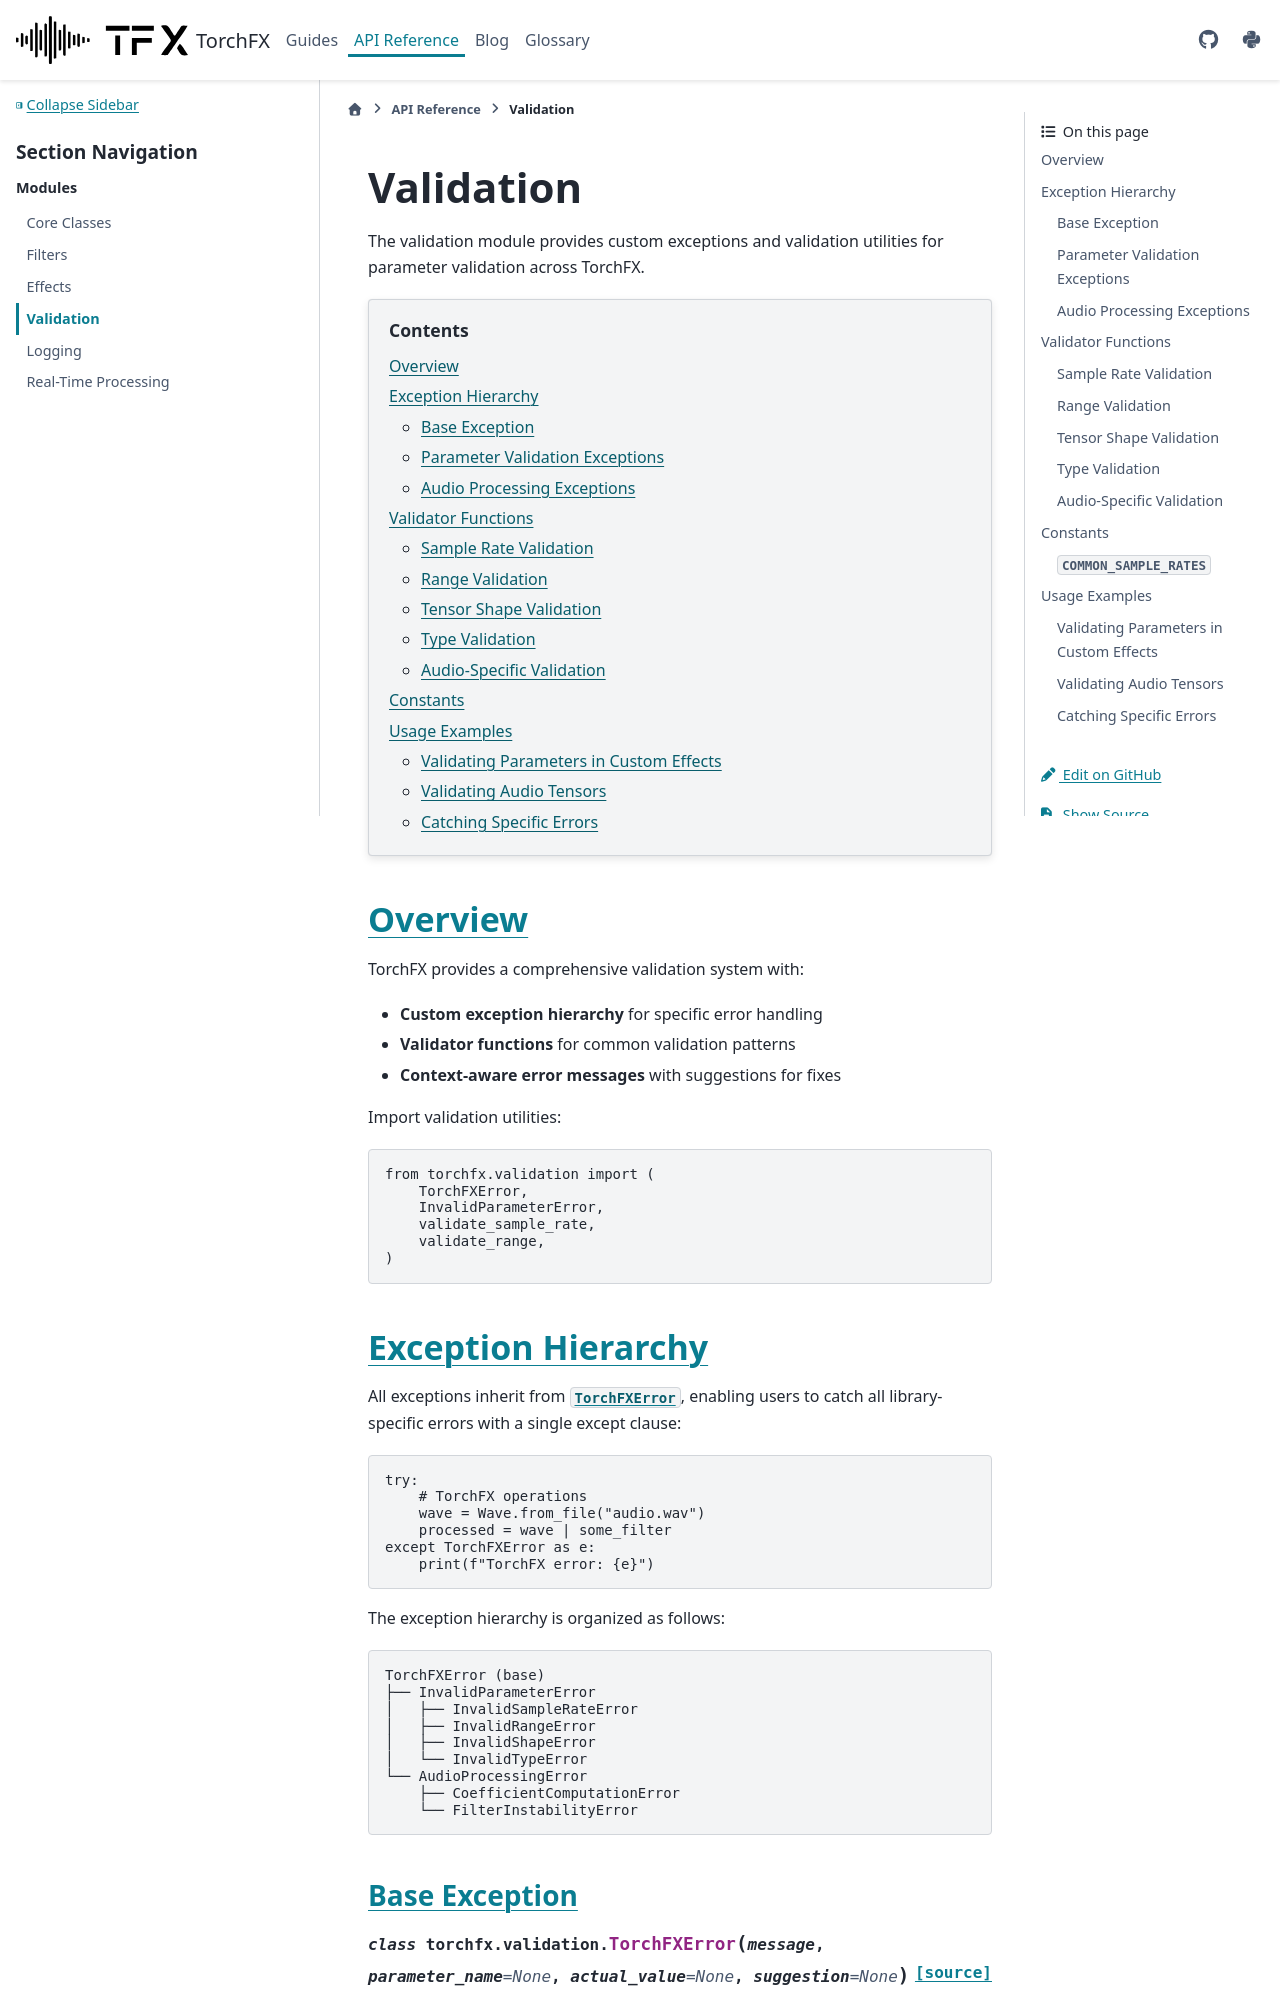

repository: matteospanio/torchfx · page: api/validation.html · generator: sphinx

Validation
==========

The validation module provides custom exceptions and validation utilities for parameter validation across TorchFX.

.. contents:: Contents
   :local:
   :depth: 2

Overview
--------

TorchFX provides a comprehensive validation system with:

* **Custom exception hierarchy** for specific error handling
* **Validator functions** for common validation patterns
* **Context-aware error messages** with suggestions for fixes

Import validation utilities:

.. code-block:: python
